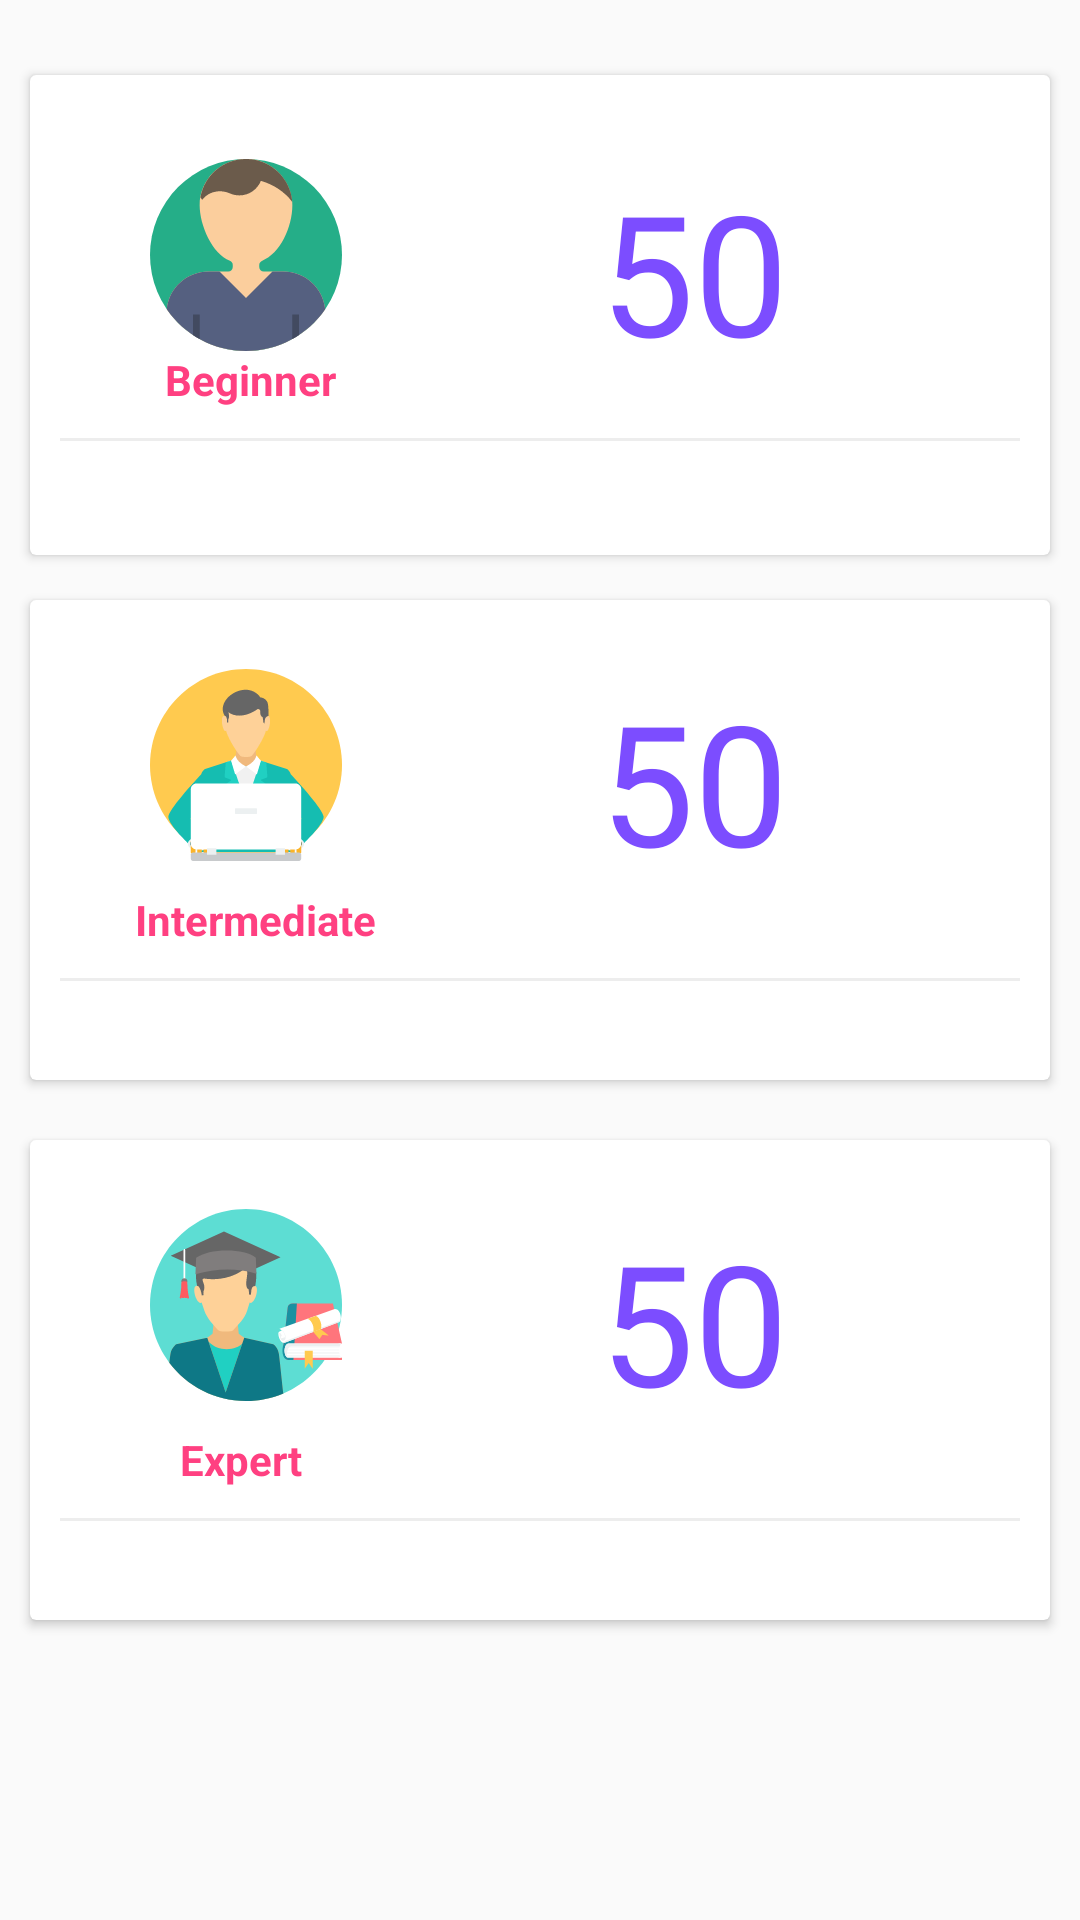

Android layout source for this screen:
<!-- AndroidManifest.xml: application theme AppTheme -->
<!-- res/layout/activity_scorelevel2.xml -->
<?xml version="1.0" encoding="utf-8"?>
<RelativeLayout xmlns:android="http://schemas.android.com/apk/res/android"
    xmlns:app="http://schemas.android.com/apk/res-auto"
    xmlns:tools="http://schemas.android.com/tools"
    android:layout_width="match_parent"
    android:layout_height="match_parent"
    tools:context=".LocalScoreBoard.ScoreLevel2">

    <LinearLayout
        android:layout_width="match_parent"
        android:layout_height="match_parent"
        xmlns:app="http://schemas.android.com/apk/res-auto"
        xmlns:tools="http://schemas.android.com/tools"
        android:orientation="vertical">
        <LinearLayout
            android:clipToPadding="false"
            android:gravity="center"
            android:layout_width="match_parent"
            android:layout_height="wrap_content"
            android:orientation="horizontal">
            <android.support.v7.widget.CardView
                android:layout_width="match_parent"
                android:layout_height="160dp"
                android:layout_marginTop="20dp"
                android:layout_marginRight="10dp"
                android:layout_marginBottom="10dp"
                android:layout_marginLeft="10dp">

                <RelativeLayout
                    android:id="@+id/begin"
                    android:layout_width="match_parent"
                    android:layout_height="match_parent"
                    android:gravity="center"
                    android:orientation="vertical">


                    <ImageView
                        android:id="@+id/img1"
                        android:layout_width="64dp"
                        android:layout_height="64dp"
                        android:layout_marginRight="100dp"
                        android:layout_marginLeft="40dp"
                        android:src="@drawable/ic_user" />

                    <TextView
                        android:id="@+id/txt1"
                        android:layout_width="wrap_content"
                        android:layout_height="wrap_content"
                        android:layout_below="@id/img1"
                        android:layout_marginLeft="45dp"
                        android:layout_marginRight="100dp"
                        android:text="Beginner"
                        android:textColor="@color/colorAccent"
                        android:textStyle="bold" />

                    <TextView
                        android:id="@+id/st1"
                        android:layout_width="wrap_content"
                        android:layout_height="wrap_content"
                        android:layout_marginLeft="190dp"
                        android:gravity="right"
                        android:text="50"
                        android:textColor="@color/colorPrimary"
                        android:textSize="56sp" />

                    <View
                        android:layout_width="match_parent"
                        android:layout_height="1dp"
                        android:layout_margin="10dp"
                        android:layout_below="@+id/txt1"
                        android:background="@color/lightgray" />

                </RelativeLayout>
            </android.support.v7.widget.CardView>
        </LinearLayout>
        <LinearLayout
            android:clipToPadding="false"
            android:gravity="center"
            android:layout_width="match_parent"
            android:layout_height="wrap_content"
            android:orientation="horizontal">
            <android.support.v7.widget.CardView
                android:layout_width="match_parent"
                android:layout_height="160dp"
                android:layout_margin="10dp">

                <RelativeLayout
                    android:id="@+id/inter"
                    android:layout_width="match_parent"
                    android:layout_height="match_parent"
                    android:gravity="center"
                    android:orientation="vertical">


                    <ImageView
                        android:id="@+id/img2"
                        android:layout_width="64dp"
                        android:layout_height="64dp"
                        android:layout_marginLeft="40dp"
                        android:layout_marginRight="100dp"
                        android:src="@drawable/ic_student" />

                    <TextView
                        android:id="@+id/txt2"
                        android:layout_width="wrap_content"
                        android:layout_height="wrap_content"
                        android:layout_marginRight="100dp"
                        android:layout_marginLeft="35dp"
                        android:layout_marginTop="10dp"
                        android:layout_below="@id/img2"
                        android:text="Intermediate"
                        android:textColor="@color/colorAccent"
                        android:textStyle="bold" />

                    <TextView
                        android:id="@+id/st2"
                        android:layout_width="wrap_content"
                        android:layout_height="wrap_content"
                        android:layout_marginLeft="190dp"
                        android:gravity="right"
                        android:text="50"
                        android:textColor="@color/colorPrimary"
                        android:textSize="56sp" />

                    <View
                        android:layout_width="match_parent"
                        android:layout_height="1dp"
                        android:layout_margin="10dp"
                        android:layout_below="@+id/txt2"
                        android:background="@color/lightgray" />

                </RelativeLayout>
            </android.support.v7.widget.CardView>
        </LinearLayout>
        <LinearLayout
            android:clipToPadding="false"
            android:gravity="center"
            android:layout_width="match_parent"
            android:layout_height="wrap_content"
            android:orientation="horizontal">
            <android.support.v7.widget.CardView
                android:layout_width="match_parent"
                android:layout_height="160dp"
                android:layout_margin="10dp">
                <RelativeLayout
                    android:id="@+id/expert"
                    android:layout_width="match_parent"
                    android:layout_height="match_parent"
                    android:gravity="center"
                    android:orientation="vertical">


                    <ImageView
                        android:id="@+id/img3"
                        android:layout_width="64dp"
                        android:layout_height="64dp"
                        android:layout_marginLeft="40dp"
                        android:layout_marginRight="100dp"
                        android:src="@drawable/ic_graduate" />

                    <TextView
                        android:id="@+id/txt3"
                        android:layout_width="wrap_content"
                        android:layout_height="wrap_content"
                        android:layout_below="@id/img3"
                        android:layout_marginLeft="50dp"
                        android:layout_marginRight="100dp"
                        android:layout_marginTop="10dp"
                        android:text="Expert"
                        android:textColor="@color/colorAccent"
                        android:textStyle="bold" />

                    <TextView
                        android:id="@+id/st3"
                        android:layout_width="wrap_content"
                        android:layout_height="wrap_content"
                        android:layout_marginLeft="190dp"
                        android:gravity="right"
                        android:text="50"
                        android:textColor="@color/colorPrimary"
                        android:textSize="56sp" />

                    <View
                        android:layout_width="match_parent"
                        android:layout_height="1dp"
                        android:layout_margin="10dp"
                        android:layout_below="@+id/txt3"
                        android:background="@color/lightgray" />

                </RelativeLayout>

            </android.support.v7.widget.CardView>
        </LinearLayout>
    </LinearLayout>

</RelativeLayout>
<!-- resources referenced by this layout -->
<resources>
  <color name="colorAccent">#FF4081</color>
  <color name="colorPrimary">#7C4DFF</color>
  <color name="lightgray">#ededed</color>
  <!-- drawable ic_graduate: vector/xml drawable (drawable, 6660 chars, omitted) -->
  <!-- drawable ic_student: vector/xml drawable (drawable, 6951 chars, omitted) -->
  <!-- drawable ic_user (drawable) -->
  <vector android:height="24dp" android:viewportHeight="58"
      android:viewportWidth="58" android:width="24dp" xmlns:android="http://schemas.android.com/apk/res/android">
      <path android:fillColor="#25AE88" android:pathData="M29,29m-29,0a29,29 0,1 1,58 0a29,29 0,1 1,-58 0"/>
      <path android:fillColor="#FBCE9D" android:pathData="M52.932,45.376C52.275,38.985 46.876,34 40.311,34h-5.946C33.611,34 33,33.389 33,32.635V31.99c0,-0.583 0.379,-1.082 0.925,-1.287c5.804,-2.182 9.778,-11.704 8.971,-18.433C42.134,5.919 36.97,0.801 30.614,0.09c-0.517,-0.058 -1.029,-0.086 -1.535,-0.088c-0.016,0 -0.032,-0.001 -0.048,-0.001C21.285,-0.016 15,6.258 15,14c0,6.024 3.807,14.755 9.145,16.729C24.668,30.922 25,31.442 25,32v0.635C25,33.389 24.389,34 23.635,34h-5.946c-6.565,0 -11.964,4.985 -12.621,11.376C10.293,52.998 19.061,58 29,58S47.707,52.998 52.932,45.376z"/>
      <path android:fillColor="#6B5B4B" android:pathData="M33.492,6.61c3.715,1.021 7.213,3.306 9.453,6.322c-0.016,-0.221 -0.023,-0.447 -0.049,-0.663C42.134,5.919 36.97,0.801 30.614,0.09c-0.517,-0.058 -1.029,-0.086 -1.535,-0.088c-0.016,0 -0.032,-0.001 -0.048,-0.001c-6.92,-0.015 -12.66,4.995 -13.808,11.583l0.005,0c0.179,0.252 0.354,0.507 0.545,0.75c0.07,-0.087 0.141,-0.173 0.213,-0.258c2,-2.38 5.341,-2.931 8.183,-1.671C25.034,10.787 25.992,11 27,11C29.942,11 32.456,9.182 33.492,6.61z"/>
      <path android:fillColor="#556080" android:pathData="M52.932,45.376C52.275,38.985 46.876,34 40.311,34H37l-8,8l-8,-8h-3.311c-6.565,0 -11.964,4.985 -12.621,11.376C10.293,52.998 19.061,58 29,58S47.707,52.998 52.932,45.376z"/>
      <path android:fillColor="#424A60" android:pathData="M43,54.392c0.685,-0.379 1.35,-0.789 2,-1.22V47h-2V54.392z"/>
      <path android:fillColor="#424A60" android:pathData="M15,54.392V47h-2v6.172C13.65,53.603 14.315,54.013 15,54.392z"/>
  </vector>
  <style name="AppTheme" parent="Theme.AppCompat.Light.DarkActionBar">
          
          <item name="colorPrimary">@color/colorPrimary</item>
          <item name="colorPrimaryDark">@color/colorPrimaryDark</item>
          <item name="colorAccent">@color/colorAccent</item>
      </style>
  <color name="colorPrimaryDark">#4527a0</color>
</resources>
